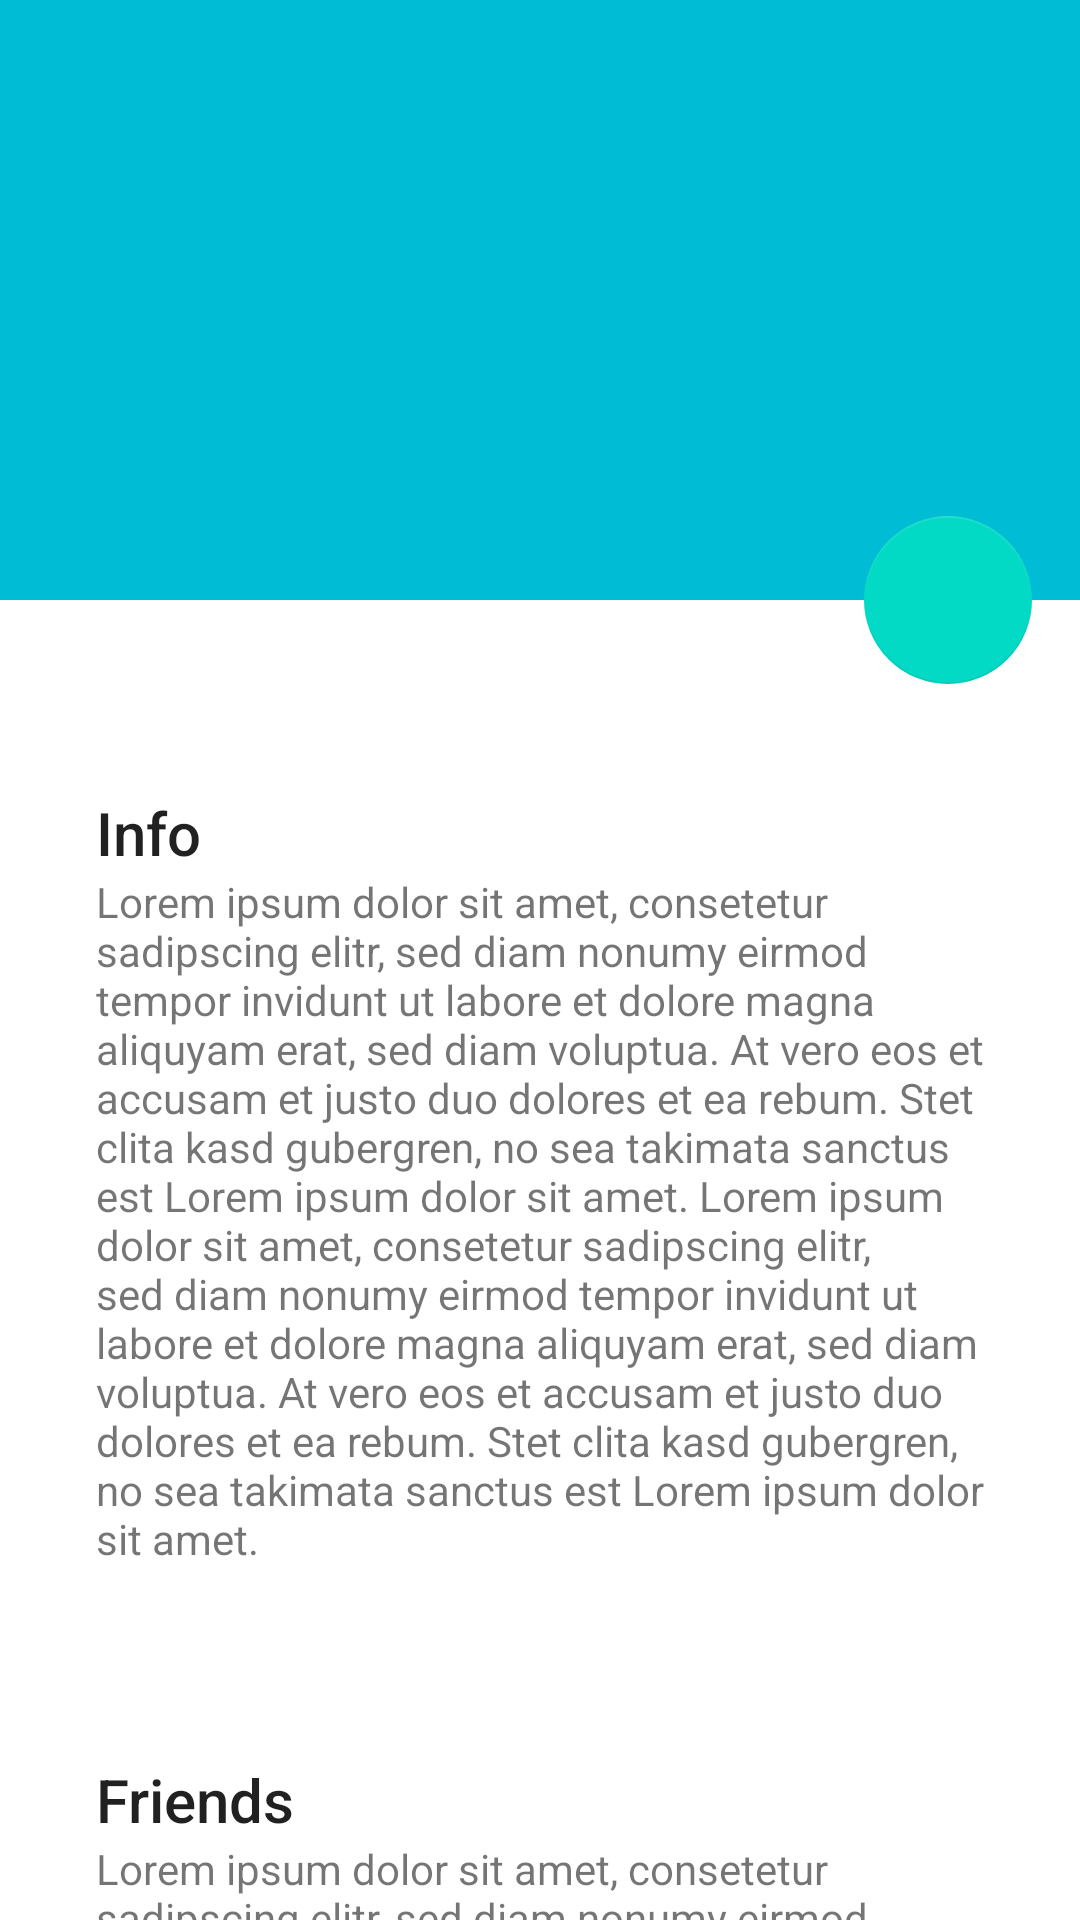

Write the Android layout XML for this screen, with the resource values it uses.
<!-- AndroidManifest.xml: application theme CustomTheme -->
<!-- res/layout/activity_sample_collapsing_toolbar.xml -->
<?xml version="1.0" encoding="utf-8"?>


<android.support.design.widget.CoordinatorLayout xmlns:android="http://schemas.android.com/apk/res/android"
    xmlns:app="http://schemas.android.com/apk/res-auto"
    android:id="@+id/main_content"
    android:layout_width="match_parent"
    android:layout_height="match_parent"
    android:fitsSystemWindows="true"
    android:theme="@style/AppTheme">

    <android.support.design.widget.AppBarLayout
        android:id="@+id/appbar"
        android:layout_width="match_parent"
        android:layout_height="200dp"
        android:fitsSystemWindows="true"
        android:theme="@style/ThemeOverlay.AppCompat.Dark.ActionBar">

        <android.support.design.widget.CollapsingToolbarLayout
            android:id="@+id/collapsing_toolbar"
            android:layout_width="match_parent"
            android:layout_height="match_parent"
            android:fitsSystemWindows="true"
            app:contentScrim="?attr/colorPrimary"
            app:expandedTitleMarginEnd="64dp"
            app:expandedTitleMarginStart="48dp"
            app:layout_scrollFlags="scroll|exitUntilCollapsed"
            app:titleEnabled="true">

            <ImageView
                android:id="@+id/backdrop"
                android:layout_width="match_parent"
                android:layout_height="match_parent"
                android:fitsSystemWindows="true"
                android:scaleType="centerCrop"
                app:layout_collapseMode="parallax" />

            
            <android.support.v7.widget.Toolbar
                android:id="@+id/toolbar"
                android:layout_width="match_parent"
                android:layout_height="?attr/actionBarSize"
                app:layout_collapseMode="pin"
                app:popupTheme="@style/ThemeOverlay.AppCompat.Light" />

        </android.support.design.widget.CollapsingToolbarLayout>

    </android.support.design.widget.AppBarLayout>

    <android.support.v4.widget.NestedScrollView
        android:layout_width="match_parent"
        android:layout_height="match_parent"
        app:layout_behavior="@string/appbar_scrolling_view_behavior">

        <LinearLayout
            android:layout_width="match_parent"
            android:layout_height="match_parent"
            android:orientation="vertical"
            android:paddingTop="24dp">

            <android.support.v7.widget.CardView
                android:layout_width="match_parent"
                android:layout_height="wrap_content"
                android:layout_margin="16dp">

                <LinearLayout
                    android:layout_width="match_parent"
                    android:layout_height="wrap_content"
                    android:orientation="vertical"
                    android:paddingBottom="24dp"
                    android:paddingLeft="16dp"
                    android:paddingRight="16dp"
                    android:paddingTop="24dp">

                    <TextView
                        android:layout_width="match_parent"
                        android:layout_height="wrap_content"
                        android:text="Info"
                        android:textAppearance="@style/TextAppearance.AppCompat.Title" />

                    <TextView
                        android:layout_width="match_parent"
                        android:layout_height="wrap_content"
                        android:text="@string/lorem_ipsum" />

                </LinearLayout>

            </android.support.v7.widget.CardView>

            <android.support.v7.widget.CardView
                android:layout_width="match_parent"
                android:layout_height="wrap_content"
                android:layout_marginBottom="16dp"
                android:layout_marginLeft="16dp"
                android:layout_marginRight="16dp">

                <LinearLayout
                    android:layout_width="match_parent"
                    android:layout_height="wrap_content"
                    android:orientation="vertical"
                    android:paddingBottom="24dp"
                    android:paddingLeft="16dp"
                    android:paddingRight="16dp"
                    android:paddingTop="24dp">

                    <TextView
                        android:layout_width="match_parent"
                        android:layout_height="wrap_content"
                        android:text="Friends"
                        android:textAppearance="@style/TextAppearance.AppCompat.Title" />

                    <TextView
                        android:layout_width="match_parent"
                        android:layout_height="wrap_content"
                        android:text="@string/lorem_ipsum" />

                </LinearLayout>

            </android.support.v7.widget.CardView>

            <android.support.v7.widget.CardView
                android:layout_width="match_parent"
                android:layout_height="wrap_content"
                android:layout_marginBottom="16dp"
                android:layout_marginLeft="16dp"
                android:layout_marginRight="16dp">

                <LinearLayout
                    android:layout_width="match_parent"
                    android:layout_height="wrap_content"
                    android:orientation="vertical"
                    android:paddingBottom="24dp"
                    android:paddingLeft="16dp"
                    android:paddingRight="16dp"
                    android:paddingTop="24dp">

                    <TextView
                        android:layout_width="match_parent"
                        android:layout_height="wrap_content"
                        android:text="Related"
                        android:textAppearance="@style/TextAppearance.AppCompat.Title" />

                    <TextView
                        android:layout_width="match_parent"
                        android:layout_height="wrap_content"
                        android:text="@string/lorem_ipsum" />

                </LinearLayout>

            </android.support.v7.widget.CardView>

        </LinearLayout>

    </android.support.v4.widget.NestedScrollView>

    <android.support.design.widget.FloatingActionButton
        android:id="@+id/floating_action_button"
        android:layout_width="wrap_content"
        android:layout_height="wrap_content"
        android:layout_margin="16dp"
        android:clickable="true"
        app:layout_anchor="@id/appbar"
        app:layout_anchorGravity="bottom|right|end" />

</android.support.design.widget.CoordinatorLayout>
<!-- resources referenced by this layout -->
<resources>
  <string name="lorem_ipsum">Lorem ipsum dolor sit amet, consetetur sadipscing elitr, sed diam nonumy eirmod tempor invidunt ut labore et dolore magna aliquyam erat, sed diam voluptua. At vero eos et accusam et justo duo dolores et ea rebum. Stet clita kasd gubergren, no sea takimata sanctus est Lorem ipsum dolor sit amet. Lorem ipsum dolor sit amet, consetetur sadipscing elitr, sed diam nonumy eirmod tempor invidunt ut labore et dolore magna aliquyam erat, sed diam voluptua. At vero eos et accusam et justo duo dolores et ea rebum. Stet clita kasd gubergren, no sea takimata sanctus est Lorem ipsum dolor sit amet.</string>
  <style name="AppTheme" parent="Theme.AppCompat.Light.DarkActionBar">
          
          <item name="colorPrimary">@color/colorPrimary</item>
          <item name="colorPrimaryDark">@color/colorPrimaryDark</item>
          <item name="colorAccent">@color/colorAccent</item>
      </style>
  <style name="CustomTheme" parent="MaterialDrawerTheme.TranslucentStatus">
          
          <item name="colorPrimary">#F1433C</item>
          <item name="colorPrimaryDark">#D03033</item>
          <item name="colorAccent">#02A8F3</item>
          
          <item name="material_drawer_background">@color/material_drawer_dark_background</item>
          <item name="material_drawer_primary_text">@color/material_drawer_dark_primary_text</item>
          <item name="material_drawer_secondary_text">@color/material_drawer_dark_secondary_text
          </item>
          <item name="material_drawer_hint_text">@color/material_drawer_dark_hint_text</item>
          <item name="material_drawer_divider">@color/material_drawer_dark_divider</item>
          <item name="material_drawer_selected">@color/material_drawer_dark_selected</item>
          <item name="material_drawer_selected_text">#F1433C</item>
          <item name="material_drawer_header_selection_text">
              @color/material_drawer_dark_primary_text
          </item>
  
          
          <item name="windowActionModeOverlay">true</item>
      </style>
  <color name="colorPrimary">#00bcd4</color>
  <color name="colorPrimaryDark">#0097a7</color>
  <!-- not gathered from this repository: default colours our renderer supplied (Android Studio template values) -->
  <color name="colorAccent">#FF03DAC5</color>
</resources>
